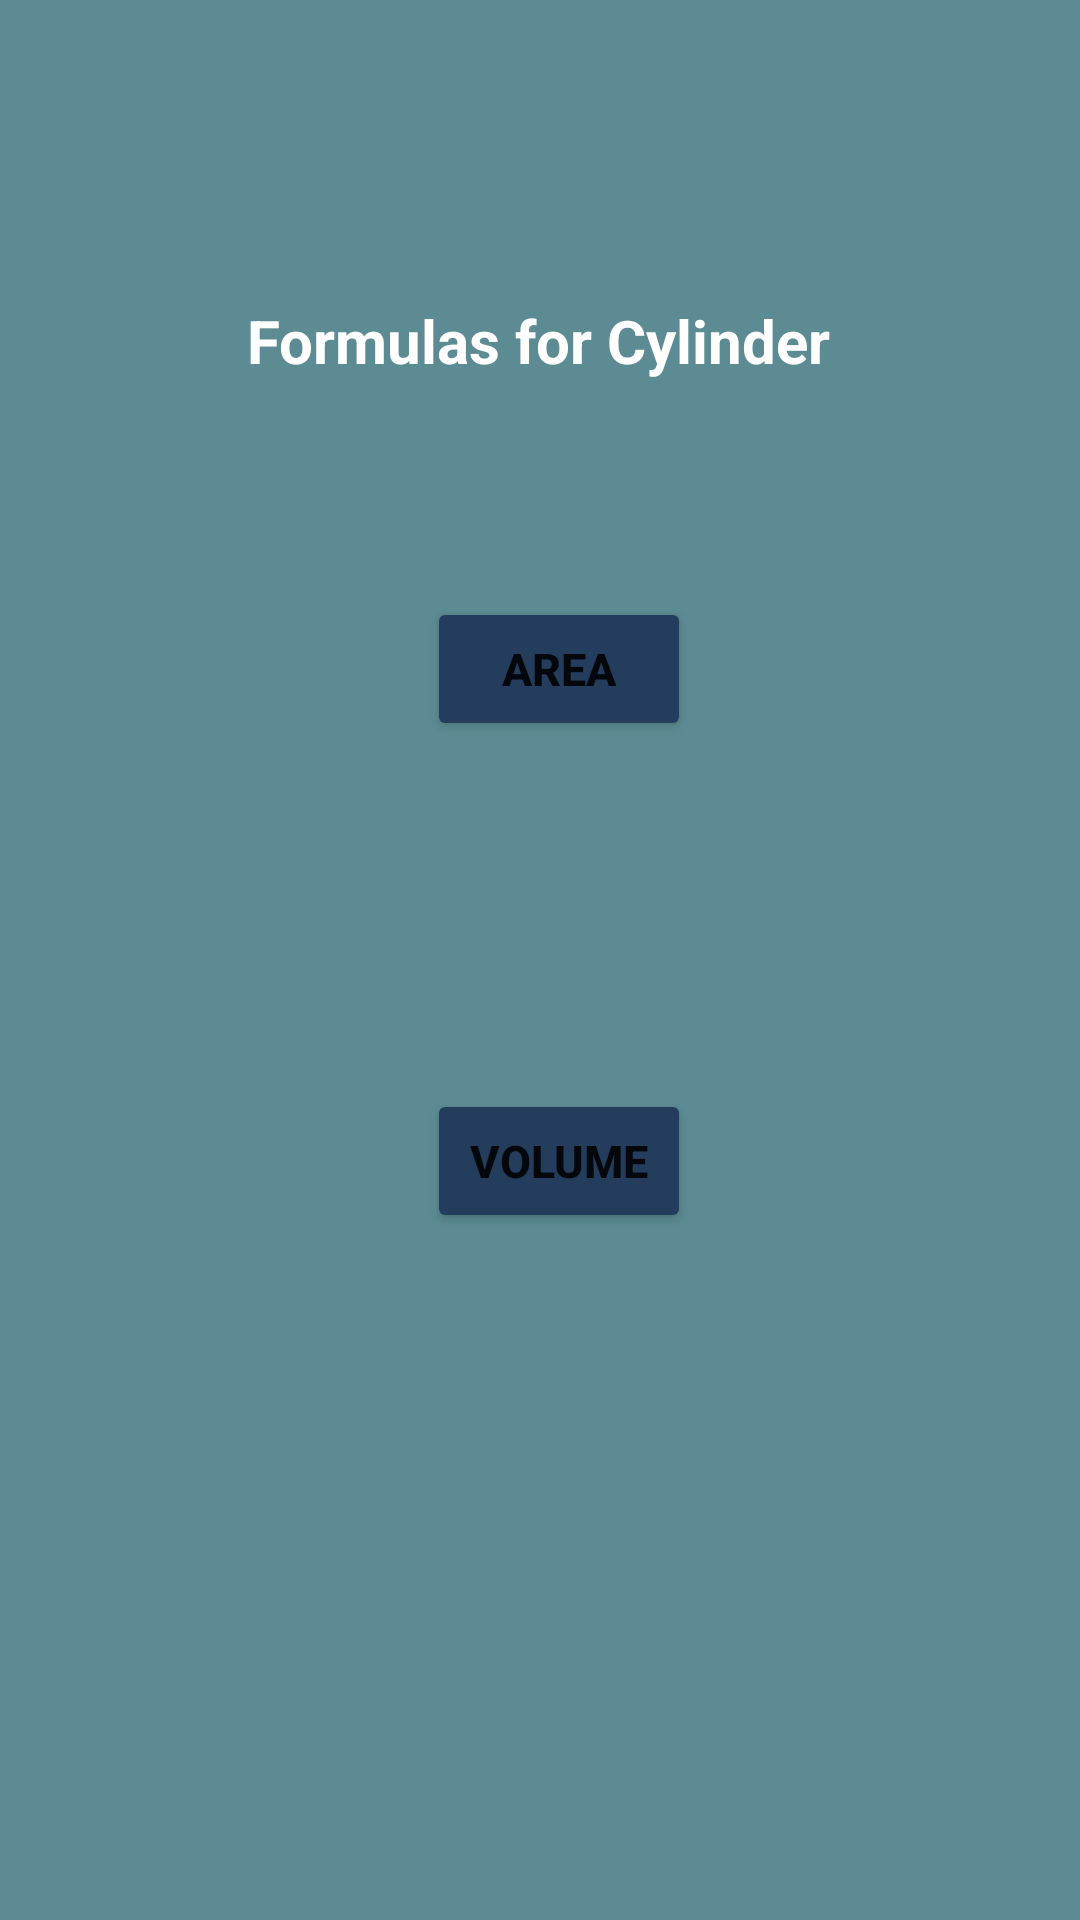

Produce the Android XML layout that renders to this screen, including the resource entries it uses.
<!-- AndroidManifest.xml: application theme Theme.Rabo_MultiCalc -->
<!-- res/layout/activity_cylinder.xml -->
<?xml version="1.0" encoding="utf-8"?>
<androidx.constraintlayout.widget.ConstraintLayout xmlns:android="http://schemas.android.com/apk/res/android"
    xmlns:app="http://schemas.android.com/apk/res-auto"
    xmlns:tools="http://schemas.android.com/tools"
    android:layout_width="match_parent"
    android:layout_height="match_parent"
    android:background="#5c8b93"
    tools:context=".Cylinder">

    <Button
        android:id="@+id/btnCylinderArea"
        android:layout_width="wrap_content"
        android:layout_height="wrap_content"
        android:layout_marginTop="72dp"
        android:backgroundTint="#243d5c"
        android:text="Area"
        android:textSize="15dp"
        android:textStyle="bold"
        app:layout_constraintEnd_toEndOf="@+id/textView10"
        app:layout_constraintHorizontal_bias="0.564"
        app:layout_constraintStart_toStartOf="@+id/textView10"
        app:layout_constraintTop_toBottomOf="@+id/textView10" />

    <Button
        android:id="@+id/btnCylinderVolume"
        android:layout_width="wrap_content"
        android:layout_height="wrap_content"
        android:layout_marginTop="116dp"
        android:textSize="15dp"
        android:textStyle="bold"
        android:backgroundTint="#243d5c"
        android:text="Volume"
        app:layout_constraintEnd_toEndOf="@+id/btnCylinderArea"
        app:layout_constraintHorizontal_bias="0.428"
        app:layout_constraintStart_toStartOf="@+id/btnCylinderArea"
        app:layout_constraintTop_toBottomOf="@+id/btnCylinderArea" />

    <TextView
        android:id="@+id/textView10"
        android:layout_width="wrap_content"
        android:layout_height="wrap_content"
        android:layout_marginTop="100dp"
        android:textSize="20dp"
        android:textColor="@color/white"
        android:textStyle="bold"
        android:text="Formulas for Cylinder"
        app:layout_constraintEnd_toEndOf="parent"
        app:layout_constraintHorizontal_bias="0.498"
        app:layout_constraintStart_toStartOf="parent"
        app:layout_constraintTop_toTopOf="parent" />

</androidx.constraintlayout.widget.ConstraintLayout>
<!-- resources referenced by this layout -->
<resources>
  <style name="Theme.Rabo_MultiCalc" parent="Theme.MaterialComponents.DayNight.DarkActionBar">
          
          <item name="colorPrimary">@color/purple_500</item>
          <item name="colorPrimaryVariant">@color/purple_700</item>
          <item name="colorOnPrimary">@color/white</item>
          
          <item name="colorSecondary">@color/teal_200</item>
          <item name="colorSecondaryVariant">@color/teal_700</item>
          <item name="colorOnSecondary">@color/black</item>
          
          <item name="android:statusBarColor" tools:targetApi="l">?attr/colorPrimaryVariant</item>
          
      </style>
  <!-- not gathered from this repository: default colours our renderer supplied (Android Studio template values) -->
  <color name="purple_500">#FF6200EE</color>
  <color name="purple_700">#FF3700B3</color>
  <color name="teal_200">#FF03DAC5</color>
  <color name="teal_700">#FF018786</color>
  <color name="black">#FF000000</color>
  <color name="white">#FFFFFFFF</color>
</resources>
